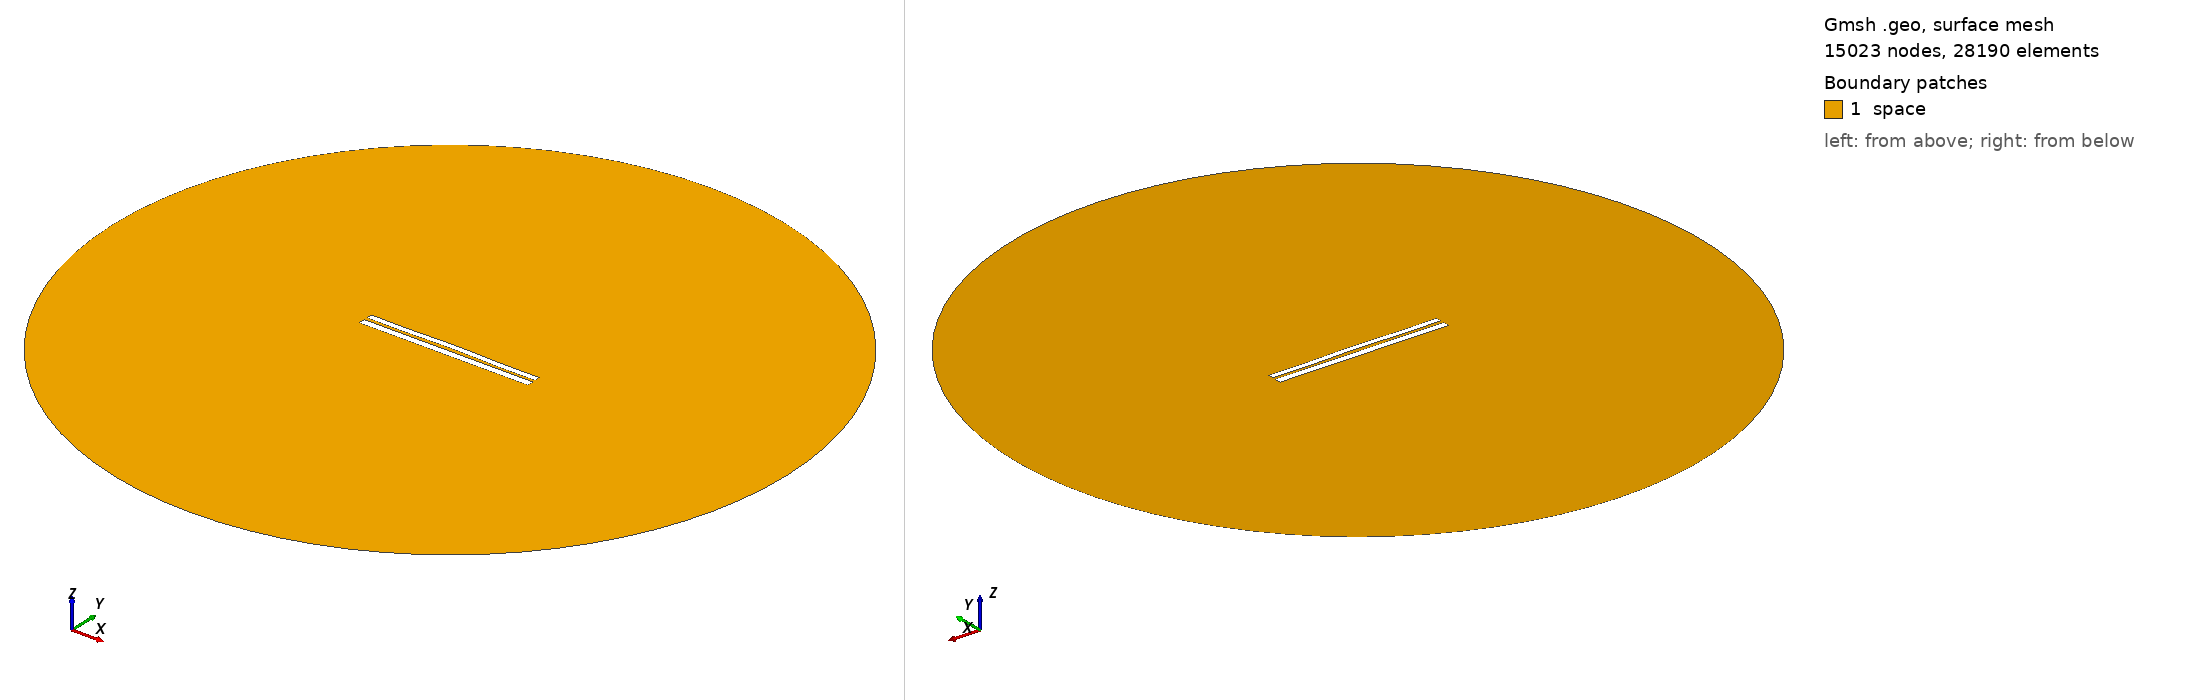

Gmsh geometry script, surface-meshed: 15023 nodes, 28190 surface elements. Boundary patches (legend numbers): 1 space. Left view from above one corner, right view from below the opposite corner. Legend entries are the model's physical surfaces. The drawing asked Gmsh for element sizes between 1% and 20% of the model's largest extent; the script's own settings can give other sizes.

=== 913.geo (drawn) ===
//---------------------------------------
// Geometry kernel
//---------------------------------------

SetFactory("OpenCASCADE");



//---------------------------------------
// Parameters of the geometry
//---------------------------------------

// Overetch of the upper plate
overetch = 0.25;

// Distance between the plates
distance = 1.75;

// Discretization over the x axis (for the deformation)
nx = 50; 

// Length of the plate
L = 100 - overetch; 

// Number of modes
n = 4; 

// 1st mode coefficient
coeff(1) = -0.15;
beta(1) = 0.596864 * 3.1415926535 / L;

// 2nd mode coefficient
coeff(2) = 0.15;
beta(2) = 1.49418 * 3.1415926535 / L;

// 3rd mode coefficient
coeff(3) = 0.0;
beta(3) = 2.50025 * 3.1415926535 / L;

// 4th mode coefficient
coeff(4) = -0.15;
beta(4) = 3.49999 * 3.1415926535 / L;



//---------------------------------------
// Upper plate (deformed rectangle)
//---------------------------------------

// Coordiantes of the upper plate
xmin = -50;
xmax = 50 - overetch;

// Height of the upper plate
yheight = 4 - 2 * overetch;

// Indexes of the points
UpperID[] = {};
LowerID[] = {};
LeftID[] = {};
RightID[] = {};

// Point index
p = 1;

// Horizontal edges
For i In {1:nx}
    x = xmin + (i-1)*(xmax - xmin)/(nx-1);

    y_bottom = distance / 2 + overetch;
    For j In {1:n}
        C = (Cosh(beta(j)*L) + Cos(beta(j)*L)) / (Sinh(beta(j)*L) + Sin(beta(j)*L));
        y_bottom  = y_bottom + coeff(j) * (Cosh(beta(j)*(x+50)) - Cos(beta(j)*(x+50)) - C * (Sinh(beta(j)*(x+50)) - Sin(beta(j)*(x+50))));
    EndFor

    y_top = y_bottom + yheight;

    Point(p) = {x, y_top, 0, 1.0};
    UpperID[i] = p;
    p = p + 1;

    Point(p) = {x, y_bottom, 0, 1.0};
    LowerID[i] = p;
    p = p + 1;
EndFor

// Create point lists
UpperPts[] = {}; LowerPts[] = {};
For i In {1:nx}
  UpperPts[] += {UpperID[i]};
  LowerPts[] += {LowerID[i]};
EndFor

// Build splines
Spline(1) = {UpperPts[]};
Spline(2) = {LowerPts[]};
Line(3) = {LowerPts[nx-1], UpperPts[nx-1]};
Line(4) = {LowerPts[0], UpperPts[0]};

// Build the plane surface
Curve Loop(1) = {2, 3, -1, -4};
Plane Surface(1) = {1};



//---------------------------------------
// Lower plate (rectangle)
//---------------------------------------

// Vertices
Point(1001) = {-50, -1, 0, 1.0};
Point(1002) = { 50, -1, 0, 1.0};
Point(1003) = { 50,  -5, 0, 1.0};
Point(1004) = {-50,  -5, 0, 1.0};

// Edges
Line(5) = {1001, 1002};
Line(6) = {1002, 1003};
Line(7) = {1003, 1004};
Line(8) = {1004, 1001};

// Plane surface
Line Loop(2) = {5, 6, 7, 8};
Plane Surface(2) = {2}; 



//---------------------------------------
// Outer (fictious) boundary
//---------------------------------------

// Points
Point(1005) = {0, 0, 0};       // Center
Point(1006) = {200, 0, 0};     // Start point
Point(1007) = {0, 200, 0};     // 90 degrees
Point(1008) = {-200, 0, 0};    // 180 degrees
Point(1009) = {0, -200, 0};    // 270 degrees

// Circle arcs (each needs start, center, end)
Circle(9) = {1006, 1005, 1007};
Circle(10) = {1007, 1005, 1008};
Circle(11) = {1008, 1005, 1009};
Circle(12) = {1009, 1005, 1006};

// Plane surface for the entire domain
Curve Loop(3) = {9, 10, 11, 12};
Surface(3) = {3};

// Subtract the plates from the whole domain to obtain the actual domain where we want to solve the equations
BooleanDifference{ Surface{3}; Delete; }{ Surface{1}; Surface{2}; Delete; }




//---------------------------------------
// Transfinite Lines/Curves
//---------------------------------------

// Set the number of points on the boundaries
r = 12;
d = 0.15;

// Plates
Transfinite Curve {1} = 50*r/4 Using Progression 1;
Transfinite Line {2} = 50*r Using Progression 1;
Transfinite Curve {3, 4} = 2*r Using Progression 1+d;
Transfinite Line {5} = 50*r Using Progression 1;
Transfinite Line {7} = 50*r/4 Using Progression 1;
Transfinite Line {6} = 2*r Using Progression 1+d;
Transfinite Line {8} = 2*r Using Progression 1-d;

// Outer boundary
Transfinite Line {9, 10, 11, 12} = 20 Using Progression 1;



//---------------------------------------
// Physical groups
//---------------------------------------                

// Physical curves (boundaries)
Physical Line("force_segment", 10) = {2};
Physical Line("upper_plate", 11) = {1, 3, 4};
Physical Line("lower_plate", 12) = {5, 6, 7, 8};
Physical Line("boundary", 20) = {9, 10, 11, 12};

// Physical Surfaces
Physical Surface("space", 30) = {3};



//---------------------------------------
// 6. Generate the Mesh
//---------------------------------------

// 2D mesh generation
Mesh 2;
